Run: headless pygame with SDL's dummy video driver; simulated clock (each Clock.tick advances the game by its frame time, no real sleeping); random seed 0; keys injected as events and as key.get_pressed() state; no mouse input.
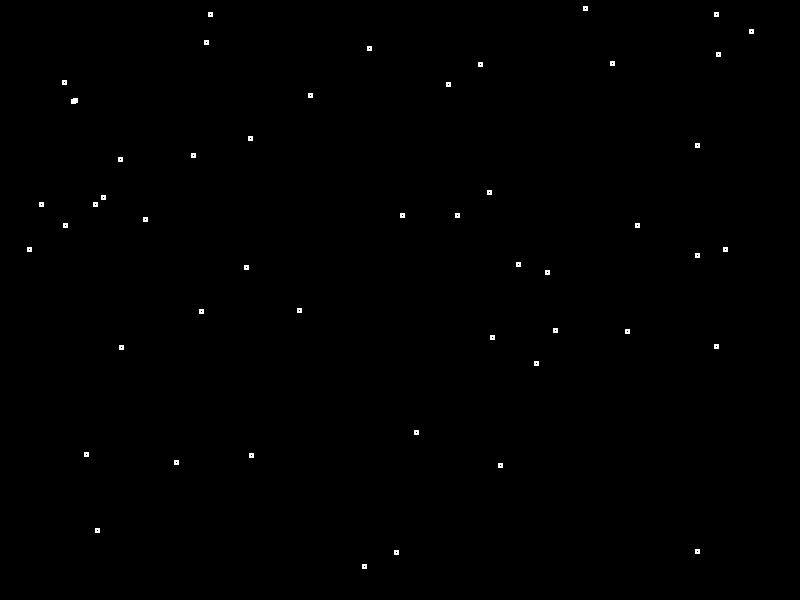
Frame 1 of 4 · flips 1–60 · no input
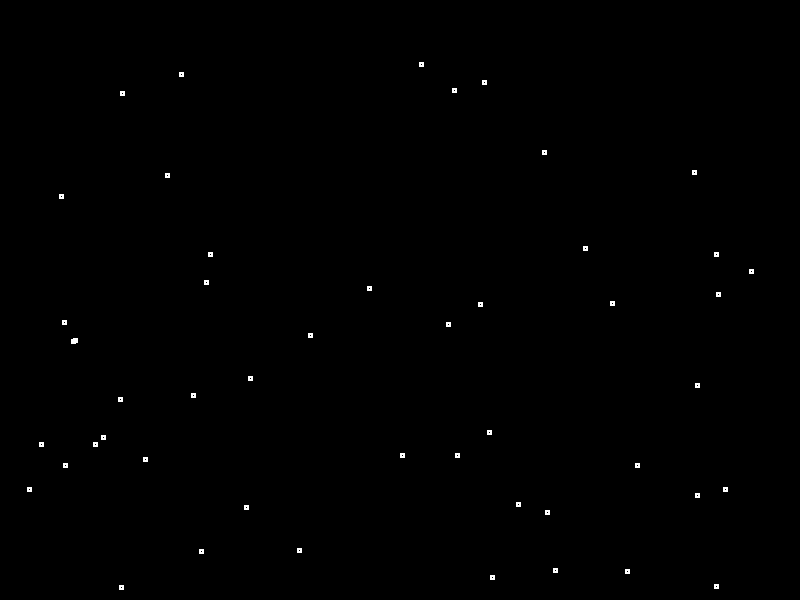
Frame 2 of 4 · flips 61–180 · tapped SPACE, RETURN · held RIGHT (→), D
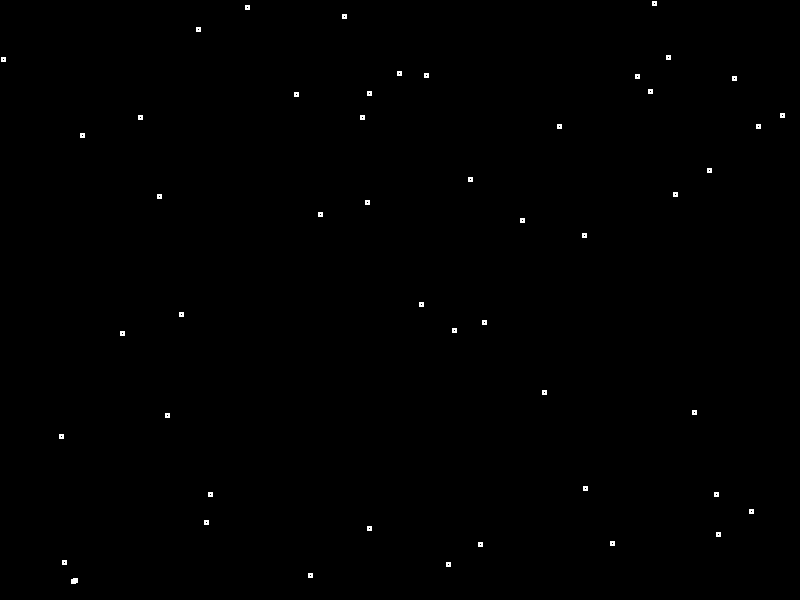
Frame 3 of 4 · flips 181–300 · held DOWN (↓), S
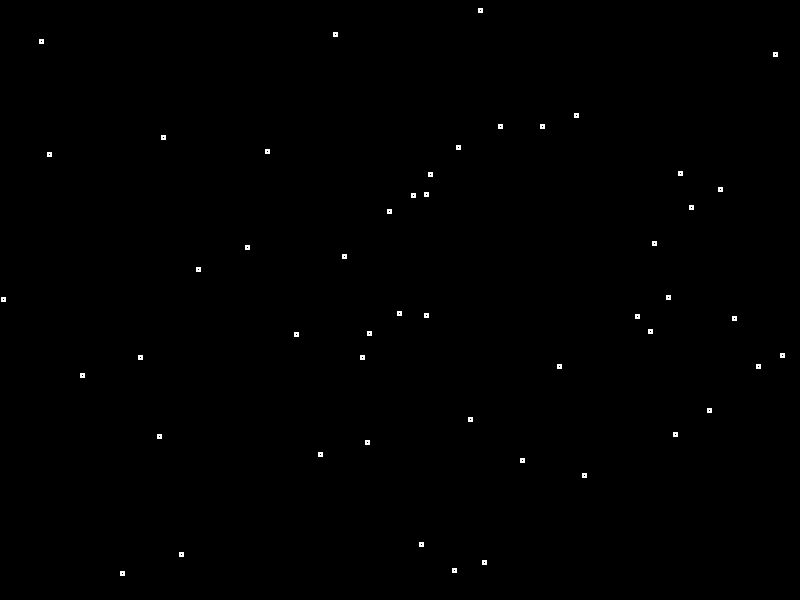
Frame 4 of 4 · flips 301–420 · held LEFT (←), A, UP (↑), W

The pygame program that drew these frames:

import pygame
import random

def run():
    screen = pygame.display.set_mode([800, 600])
    height = pygame.display.Info().current_h
    width = pygame.display.Info().current_w
    pygame.display.set_caption("Deep Space")
    WHITE = (255, 255, 255)
    BLACK = (0, 0, 0)
    star_field = []
    clock = pygame.time.Clock()

    for stars in range(50):
        star_x = random.randrange(0, width)
        star_y = random.randrange(0, height)
        star_width = 5
        star_height = 5
        star_fill = random.randrange(0, 1)
        star_field.append([star_x, star_y, star_width, star_height])

    pygame.init()

    while True:
        for event in pygame.event.get():
            if event.type == pygame.QUIT:
                pygame.quit()
            if event.type == pygame.KEYDOWN and event.key == pygame.K_ESCAPE:
                pygame.quit()

        screen.fill(BLACK)

        for star in star_field:
            star[1] += 2
            if star[1] > height:
                star[0] = random.randrange(0, width)
                star[1] = random.randrange(-20, -5)
            pygame.draw.rect(screen, WHITE, star, 2)
            #pygame.draw.circle(screen, WHITE, star, 1)
        pygame.display.flip()
        clock.tick(30)
run()
